Run: headless pygame with SDL's dummy video driver; simulated clock (each Clock.tick advances the game by its frame time, no real sleeping); random seed 0; keys injected as events and as key.get_pressed() state; no mouse input.
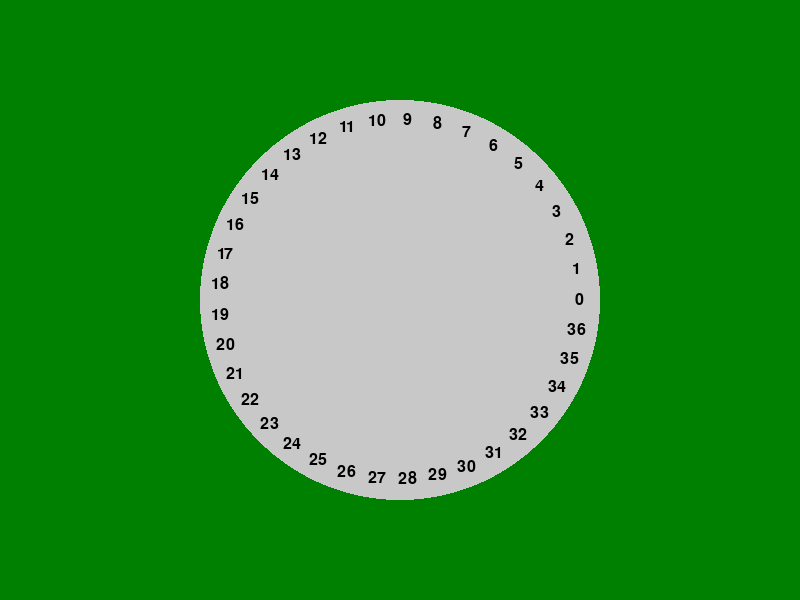
Frame 1 of 4 · flips 1–60 · no input
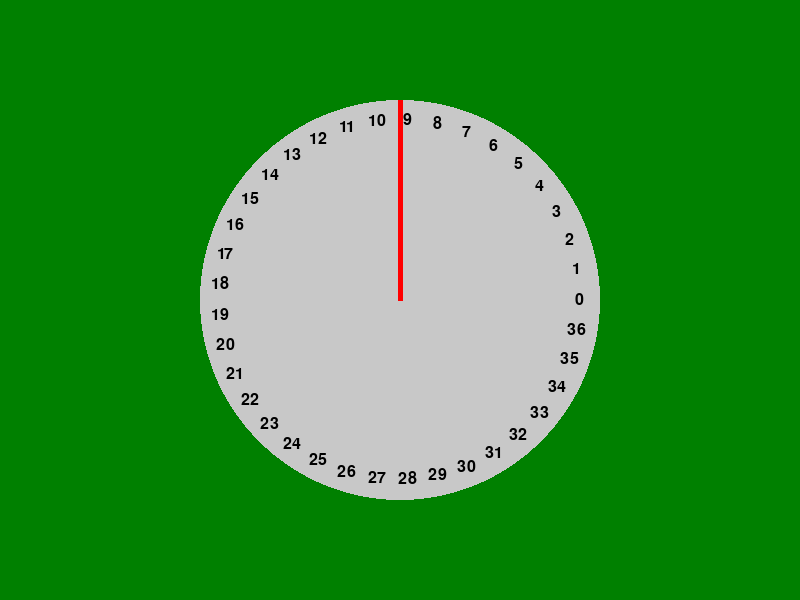
Frame 2 of 4 · flips 61–180 · tapped SPACE, RETURN · held RIGHT (→), D
Frame 3 of 4 · flips 181–300 · held DOWN (↓), S · screen unchanged from frame 2, image omitted
Frame 4 of 4 · flips 301–420 · held LEFT (←), A, UP (↑), W · screen unchanged from frame 3, image omitted

The pygame program that drew these frames:

#!/usr/bin/env python3
import pygame
import random
import math

# Constants del joc
NOMBRES = list(range(37))  # De 0 a 36
COLORS = {0: "verd", **{n: "vermell" if n % 2 else "negre" for n in range(1, 37)}}
COLUMNES = {1: [1, 4, 7, 10, 13, 16, 19, 22, 25, 28, 31, 34],
            2: [2, 5, 8, 11, 14, 17, 20, 23, 26, 29, 32, 35],
            3: [3, 6, 9, 12, 15, 18, 21, 24, 27, 30, 33, 36]}
FITXES_VALORS = [5, 10, 20, 50, 100]
AMPLADA, ALCADA = 800, 600

class Jugador:
    def __init__(self, nom, saldo=100):
        self.nom = nom
        self.saldo = saldo
        self.fitxes = {val: 0 for val in FITXES_VALORS}
        self._distribuir_fitxes()
        self.apostes = []  # Ex. [(tipus, valor)]

    def _distribuir_fitxes(self):
        restant = self.saldo
        for val in sorted(FITXES_VALORS, reverse=True):
            self.fitxes[val], restant = divmod(restant, val)

    def apostar(self, quantitat, tipus_aposta):
        if quantitat > self.saldo:
            raise ValueError(f"{self.nom} no té saldo suficient!")
        self.saldo -= quantitat
        self.apostes.append((tipus_aposta, quantitat))

    def afegir_guanys(self, quantitat):
        self.saldo += quantitat
        self._distribuir_fitxes()

    def dibuixar_fitxes(screen, jugador, pos_x, pos_y):
    # Exemple per dibuixar les fitxes d'un jugador
        font = pygame.font.Font(None, 24)
        for valor, quantitat in jugador.fitxes.items():
            for i in range(quantitat):
                # Dibuixar una fitxa de color
                pygame.draw.circle(screen, (255, 165, 0), (pos_x, pos_y), 15)
                pos_y += 30  # Espai entre fitxes
                text = font.render(f"{valor} x {quantitat}", True, (0, 0, 0))
                screen.blit(text, (pos_x + 20, pos_y))


class Ruleta:
    def __init__(self):
        self.resultat = None

    def girar(self):
        self.resultat = random.choice(NOMBRES)
        return self.resultat, COLORS[self.resultat]
    
    def dibuixar_taula_apostes(screen):
    # Espais per apostes
        pygame.draw.rect(screen, (255, 0, 0), pygame.Rect(50, 450, 100, 50))  # Espai "vermell"
        pygame.draw.rect(screen, (0, 0, 0), pygame.Rect(150, 450, 100, 50))  # Espai "negre"
        pygame.draw.rect(screen, (255, 255, 255), pygame.Rect(250, 450, 100, 50))  # Espai "parell"
        pygame.draw.rect(screen, (255, 255, 255), pygame.Rect(350, 450, 100, 50))  # Espai "senar"
        pygame.draw.rect(screen, (0, 128, 0), pygame.Rect(450, 450, 100, 50))  # Espai "columna1"
        # Afegeix més espais per columna 2 i 3...


class Partida:
    def __init__(self):
        self.ruleta = Ruleta()
        self.jugadors = [Jugador("Taronja"), Jugador("Lila"), Jugador("Blau")]
        self.historial = []

    def calcular_guanys(self, resultat):
        for jugador in self.jugadors:
            for tipus, quantitat in jugador.apostes:
                # Número exacte
                if tipus == "numero" and resultat[0] == tipus:
                    jugador.afegir_guanys(quantitat * 35)
                # Color (vermell/negre)
                elif tipus == "color" and resultat[1] == tipus:
                    jugador.afegir_guanys(quantitat * 2)
                # Parell/Senar
                elif tipus == "parell" and resultat[0] != 0 and resultat[0] % 2 == 0:
                    jugador.afegir_guanys(quantitat * 2)
                elif tipus == "senar" and resultat[0] % 2 != 0:
                    jugador.afegir_guanys(quantitat * 2)
                # Columna
                elif tipus in ["columna1", "columna2", "columna3"]:
                    columna = COLUMNES[int(tipus[-1])]
                    if resultat[0] in columna:
                        jugador.afegir_guanys(quantitat * 3)
            jugador.apostes.clear()

    def jugar_tirada(self):
        resultat = self.ruleta.girar()
        self.calcular_guanys(resultat)
        self.historial.append({"resultat": resultat, "jugadors": [(j.nom, j.saldo) for j in self.jugadors]})

    

# Funció per mostrar moviment de fitxes
def moure_fitxes(screen, origen, desti, color):
    x1, y1 = origen
    x2, y2 = desti
    passos = 20
    for i in range(passos):
        x = x1 + (x2 - x1) * i / passos
        y = y1 + (y2 - y1) * i / passos
        pygame.draw.circle(screen, color, (int(x), int(y)), 10)
        pygame.display.flip()
        pygame.time.delay(30)

def moure_fitxa(screen, jugador, mouse_x, mouse_y):
    # Exemple per detectar el moviment d'una fitxa
    if jugador.fitxes[5] > 0:  # Si el jugador té fitxes de valor 5
        pygame.draw.circle(screen, (255, 165, 0), (mouse_x, mouse_y), 15)

def moure_fitxes_cap_a_banca(screen, origen, banc):
    # Mou les fitxes cap a la banca
    pygame.draw.circle(screen, (0, 0, 0), banc, 15)


def mostrar_historial(screen, historial):
    font = pygame.font.Font(None, 24)
    for i, tirada in enumerate(historial):
        text = font.render(f"Tirada {i+1}: {tirada['resultat']}", True, (255, 255, 255))
        screen.blit(text, (50, 100 + i*30))


# Interfície gràfica
def dibuixar_ruleta(screen, resultat=None):
    pygame.draw.circle(screen, (200, 200, 200), (400, 300), 200, 0)
    font = pygame.font.Font(None, 24)
    for i, num in enumerate(NOMBRES):
        angle = math.radians(i * (360 / len(NOMBRES)))
        x = 400 + 180 * math.cos(angle)
        y = 300 - 180 * math.sin(angle)
        text = font.render(str(num), True, (0, 0, 0))
        screen.blit(text, (x - text.get_width() / 2, y - text.get_height() / 2))
    if resultat:
        pygame.draw.line(screen, (255, 0, 0), (400, 300), (400, 100), 5)

def girar_ruleta_decreixent(screen):
    angle = 0
    velocitat = 0.1
    while velocitat > 0:
        angle += velocitat
        velocitat *= 0.99  # Decelerar
        pygame.draw.circle(screen, (200, 200, 200), (400, 300), 200, 0)  # Dibuixar ruleta
        pygame.draw.arc(screen, (255, 0, 0), (200, 200, 400, 400), 0, math.radians(angle), 5)
        pygame.display.flip()
        pygame.time.delay(10)


def joc_grafic():
    pygame.init()
    screen = pygame.display.set_mode((AMPLADA, ALCADA))
    pygame.display.set_caption("Ruleta de Casino")
    clock = pygame.time.Clock()
    partida = Partida()
    resultat = None

    running = True
    while running:
        for event in pygame.event.get():
            if event.type == pygame.QUIT:
                running = False
            if event.type == pygame.KEYDOWN and event.key == pygame.K_SPACE:
                resultat = partida.ruleta.girar()
                origen = (400, 300)
                desti = (600, 100)
                moure_fitxes(screen, origen, desti, (255, 0, 0))

        screen.fill((0, 128, 0))
        dibuixar_ruleta(screen, resultat)
        pygame.display.flip()
        clock.tick(30)

    pygame.quit()

if __name__ == "__main__":
    joc_grafic()
